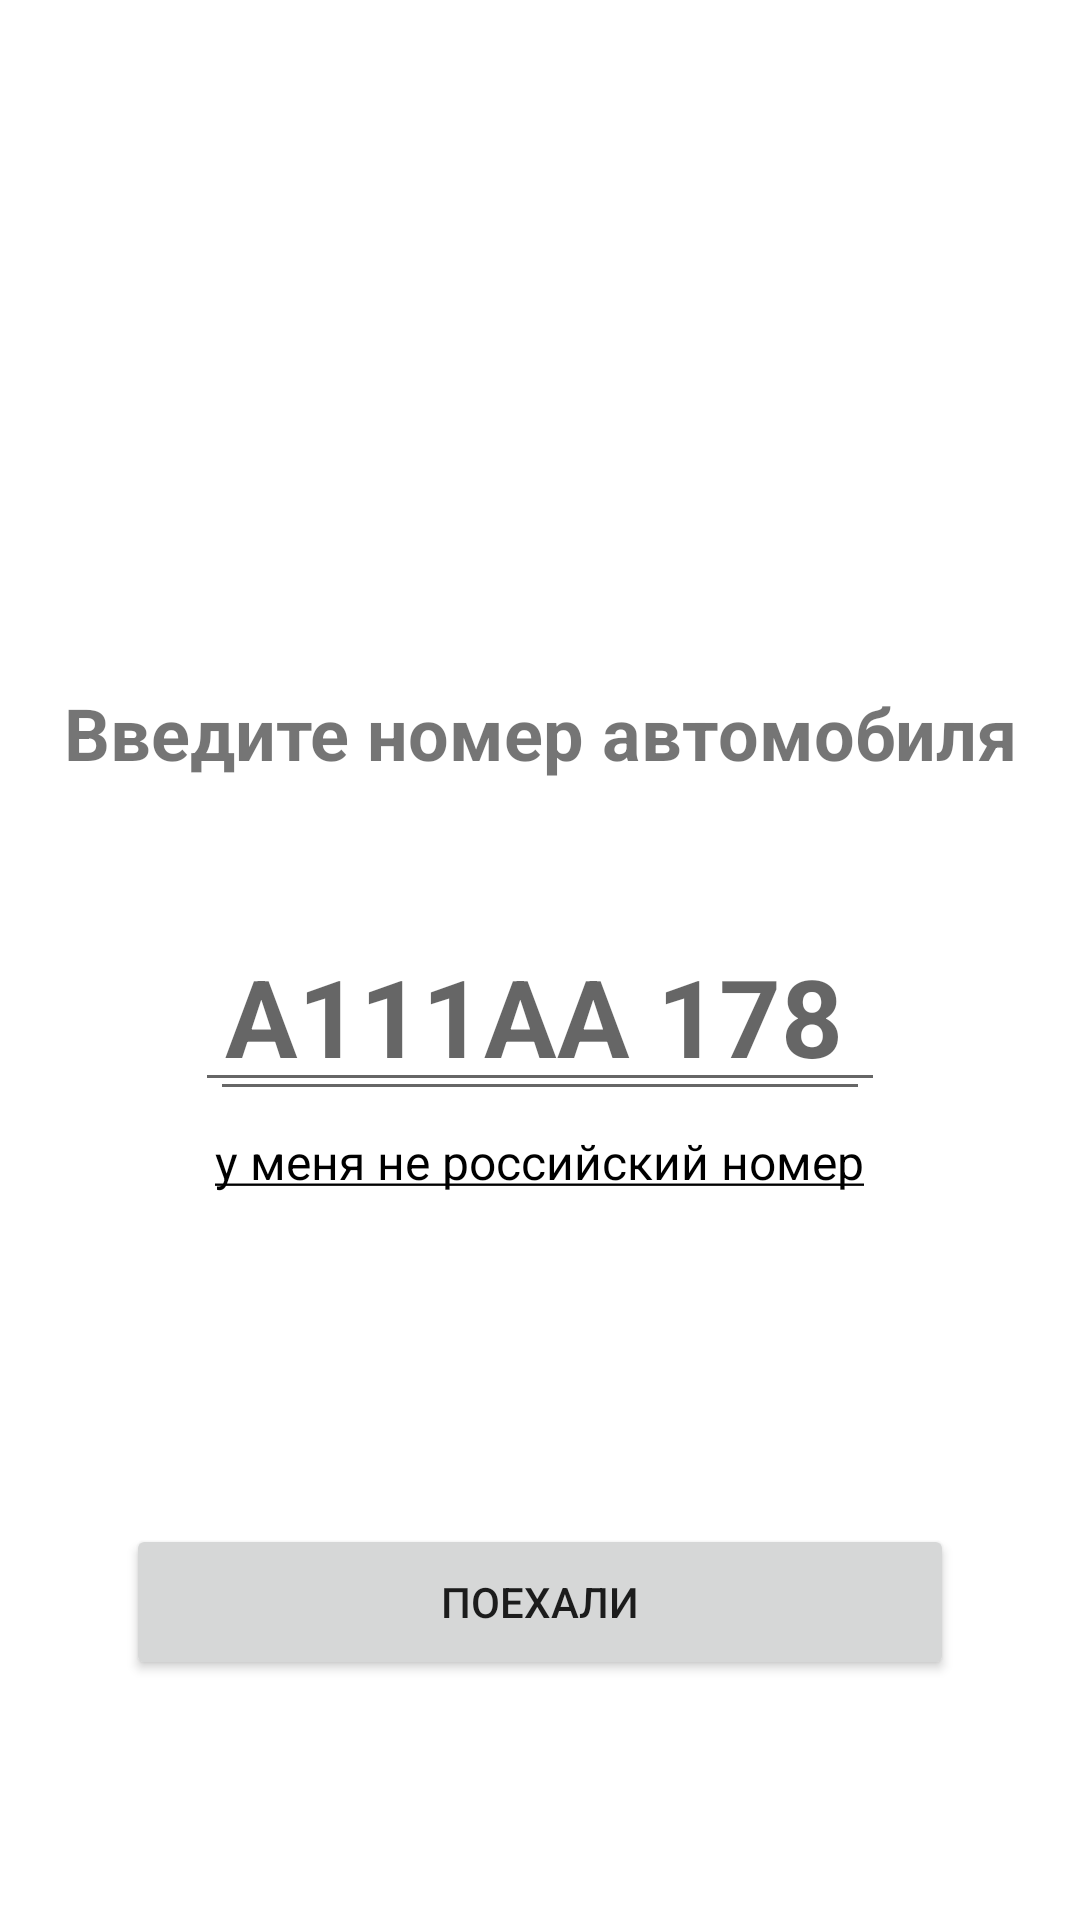

Reconstruct the res/layout file that produces this screen, plus the resources it refers to.
<!-- AndroidManifest.xml: application theme Theme.ParkingApp -->
<!-- res/layout/activity_car_number.xml -->
<?xml version="1.0" encoding="utf-8"?>
<androidx.constraintlayout.widget.ConstraintLayout xmlns:android="http://schemas.android.com/apk/res/android"
    xmlns:app="http://schemas.android.com/apk/res-auto"
    xmlns:tools="http://schemas.android.com/tools"
    android:layout_width="match_parent"
    android:layout_height="match_parent"
    tools:context=".CarNumberActivity">

    <EditText
        android:id="@+id/edit_txt_car_number2"
        android:layout_width="220dp"
        android:layout_height="66dp"
        android:layout_marginTop="44dp"
        android:paddingHorizontal="10dp"
        android:ems="10"
        android:maxLength="12"
        android:maxLines="1"
        android:textColor="@color/black"
        android:textSize="36sp"
        android:textStyle="bold"
        app:layout_constraintEnd_toEndOf="parent"
        app:layout_constraintStart_toStartOf="parent"
        app:layout_constraintTop_toBottomOf="@+id/txt_type_car_number"
        app:layout_constraintVertical_bias="0.018" />

    <TextView
        android:id="@+id/txt_type_car_number"
        android:layout_width="wrap_content"
        android:layout_height="wrap_content"
        android:layout_marginStart="1dp"
        android:layout_marginTop="228dp"
        android:layout_marginEnd="1dp"
        android:text="@string/type_car_number"
        android:textSize="24sp"
        android:textStyle="bold"
        app:layout_constraintEnd_toEndOf="parent"
        app:layout_constraintStart_toStartOf="parent"
        app:layout_constraintTop_toTopOf="parent" />

    <EditText
        android:id="@+id/edit_txt_car_number"
        android:layout_width="230dp"
        android:layout_height="63dp"
        android:layout_marginTop="44dp"
        android:paddingHorizontal="10dp"
        android:ems="10"
        android:hint="@string/car_number_hint"
        android:maxLength="10"
        android:maxLines="1"
        android:textColor="@color/black"
        android:textSize="36sp"
        android:textStyle="bold"
        app:layout_constraintEnd_toEndOf="parent"
        app:layout_constraintStart_toStartOf="parent"
        app:layout_constraintTop_toBottomOf="@+id/txt_type_car_number" />

    <TextView
        android:id="@+id/txt_no_such_number"
        android:layout_width="280dp"
        android:layout_height="40dp"
        android:layout_marginStart="1dp"
        android:layout_marginEnd="1dp"
        android:background="@android:color/transparent"
        android:gravity="center"
        android:text="@string/i_dont_have_such_number"
        android:textColor="@color/black"
        android:textSize="16sp"
        app:layout_constraintEnd_toEndOf="parent"
        app:layout_constraintHorizontal_bias="0.495"
        app:layout_constraintStart_toStartOf="parent"
        app:layout_constraintTop_toBottomOf="@+id/edit_txt_car_number" />

    <Button
        android:id="@+id/btn_go"
        android:layout_width="276dp"
        android:layout_height="52dp"
        android:layout_marginStart="1dp"
        android:layout_marginEnd="1dp"
        android:layout_marginBottom="80dp"
        android:text="@string/go"
        app:layout_constraintBottom_toBottomOf="parent"
        app:layout_constraintEnd_toEndOf="parent"
        app:layout_constraintStart_toStartOf="parent" />

</androidx.constraintlayout.widget.ConstraintLayout>
<!-- resources referenced by this layout -->
<resources>
  <color name="black">#FF000000</color>
  <string name="car_number_hint">A111AA 178</string>
  <string name="go">Поехали</string>
  <string name="i_dont_have_such_number"><u>у меня не российский номер</u></string>
  <string name="type_car_number">Введите номер автомобиля</string>
  <style name="Theme.ParkingApp" parent="Theme.MaterialComponents.DayNight.NoActionBar">
          
          <item name="colorPrimary">@color/megapurple</item>
          <item name="colorPrimaryVariant">@color/purple_700</item>
          <item name="colorOnPrimary">@color/white</item>
          
          <item name="colorSecondary">@color/teal_200</item>
          <item name="colorSecondaryVariant">@color/teal_700</item>
          <item name="colorOnSecondary">@color/black</item>
  
          
          <item name="android:statusBarColor" tools:targetApi="l">?attr/colorPrimaryVariant</item>
          
      </style>
  <color name="megapurple">#FF965FC3</color>
  <color name="purple_700">#FF3700B3</color>
  <color name="white">#FFFFFFFF</color>
  <color name="teal_200">#FF03DAC5</color>
  <color name="teal_700">#FF018786</color>
</resources>
